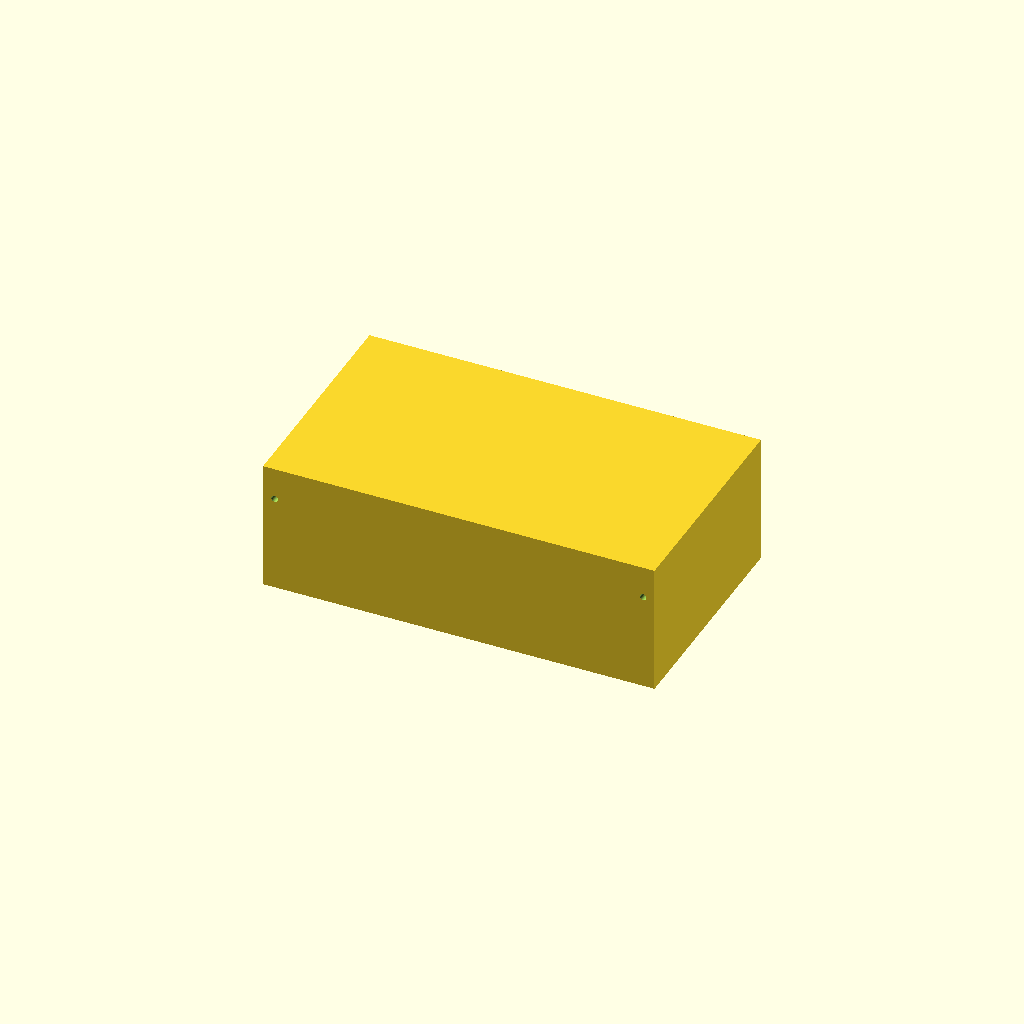
Cell 1 — every parameter at its default value.
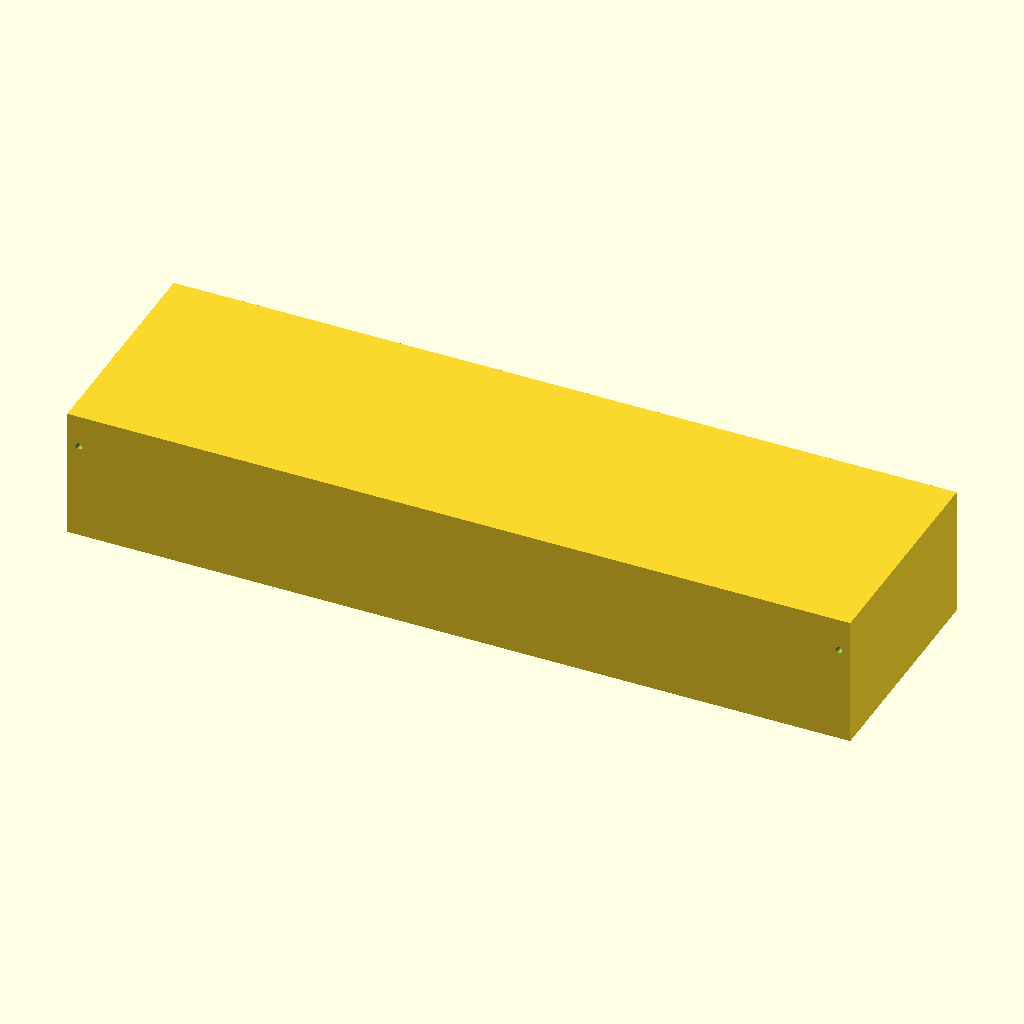
Cell 2: outer_x = 240 (everything else at default).
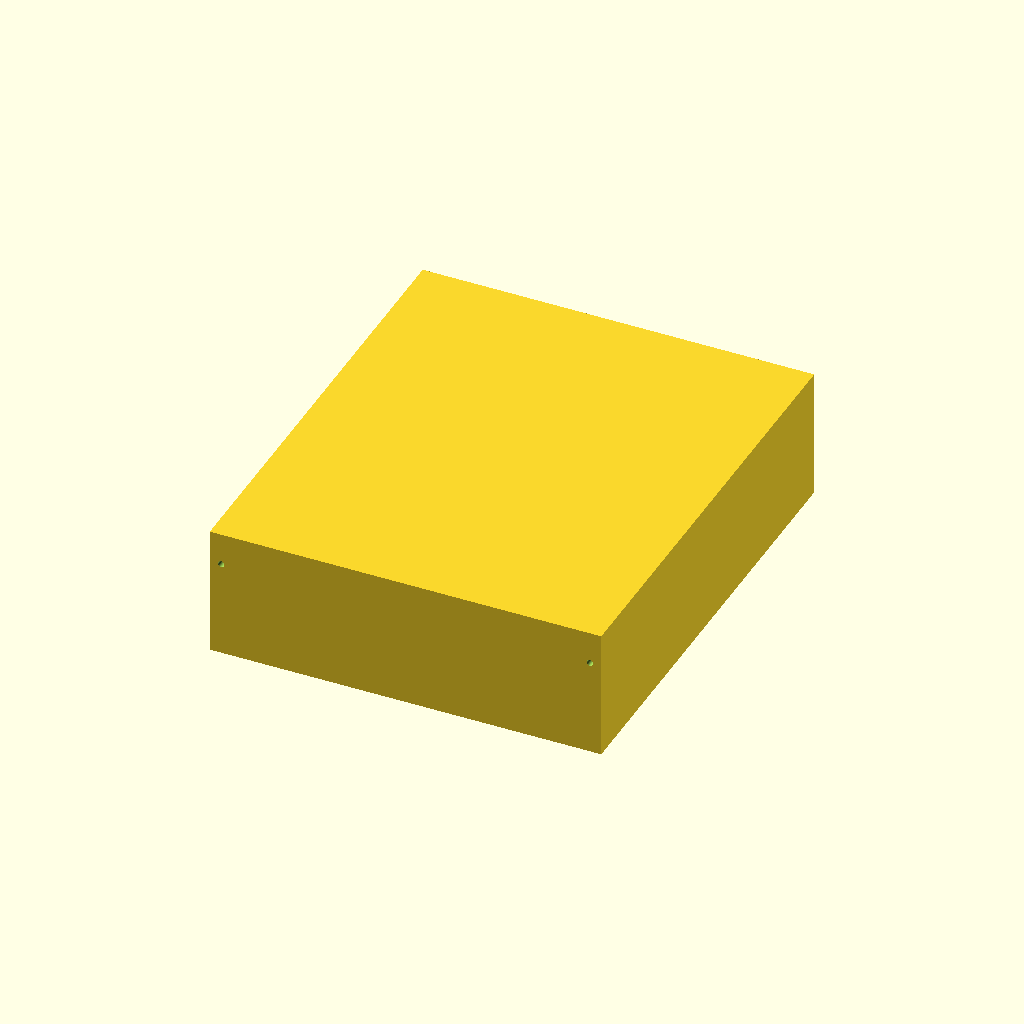
Cell 3 — outer_y set to 140, the other parameters unchanged.
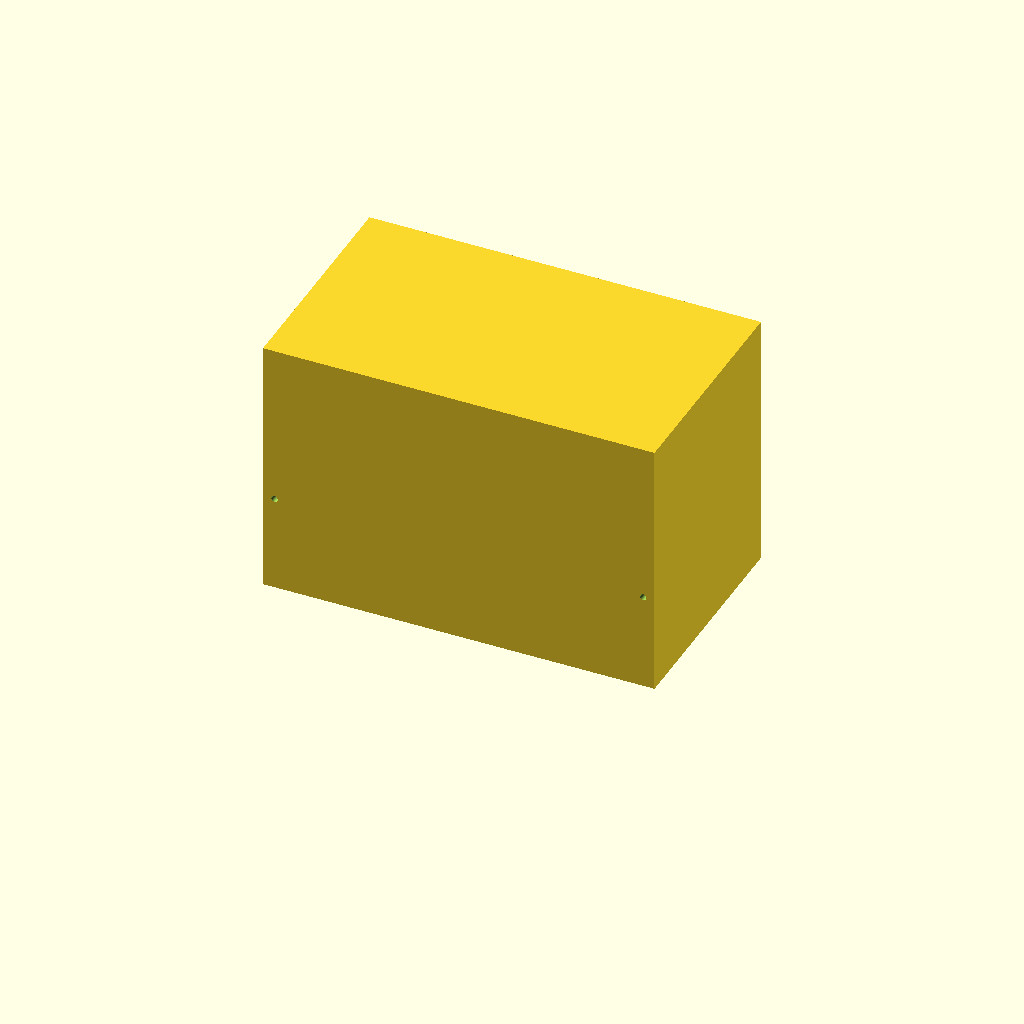
Cell 4: tank_h = 80 (everything else at default).
All cells are drawn from one camera (rotation 55°, 0°, 25°, orthographic, colour scheme Cornfield), so only the parameter changes between them.
The OpenSCAD source (bench/results/gpu-v11-h1-g15/code/scadcoder-v11/mini_gel_tank_s6_a1.scad):
// Mini horizontal gel-electrophoresis box - buffer tank
// Print orientation: tank bottom on the bed (z = 0), open top.

$fn = 64;

// ---- Tank dimensions ----
outer_x    = 120;   // outer length along X
outer_y    = 70;    // outer width along Y
tank_h     = 40;    // overall height (Z)
wall       = 3;     // wall thickness
floor      = 3;     // floor thickness under the lowest chamber

// ---- Platform (gel tray support) ----
plat_x     = 60;    // platform length along X
plat_y     = outer_y; // platform spans the full inner width
plat_top_z = 10;    // height of platform top above the inner floor

// ---- Electrode holes ----
hole_d     = 2;     // hole diameter
hole_y     = 0;     // hole Y position
hole_z     = 30;    // hole Z position
eps        = 0.5;   // cutter overshoot past end walls

// Derived values
inner_h    = tank_h - floor;                    // height above floor
plat_z0    = floor + (plat_top_z - wall);       // platform bottom height
region_x   = outer_x / 2 - wall;                // half-width of end chambers

difference() {
    // Main tank body
    translate([-outer_x / 2, -outer_y / 2, 0])
        cube([outer_x, outer_y, tank_h]);

    // Raised platform, full width, centred in X
    translate([-plat_x / 2, -plat_y / 2, plat_z0])
        cube([plat_x, plat_y, plat_top_z - plat_z0]);

    // Horizontal electrode holes through each end wall
    for (sx = [-1, 1])
        translate([sx * (region_x - eps), hole_y, hole_z])
            rotate([90, 0, 0])
                cylinder(d = hole_d, h = outer_y + 2 * eps);
}
Parameter table extracted from the source (name, type, default, range or options):
outer_x: number, default 120
outer_y: number, default 70
tank_h: number, default 40
wall: number, default 3
floor: number, default 3
plat_x: number, default 60
plat_top_z: number, default 10
hole_d: number, default 2
hole_y: number, default 0
hole_z: number, default 30
eps: number, default 0.5
